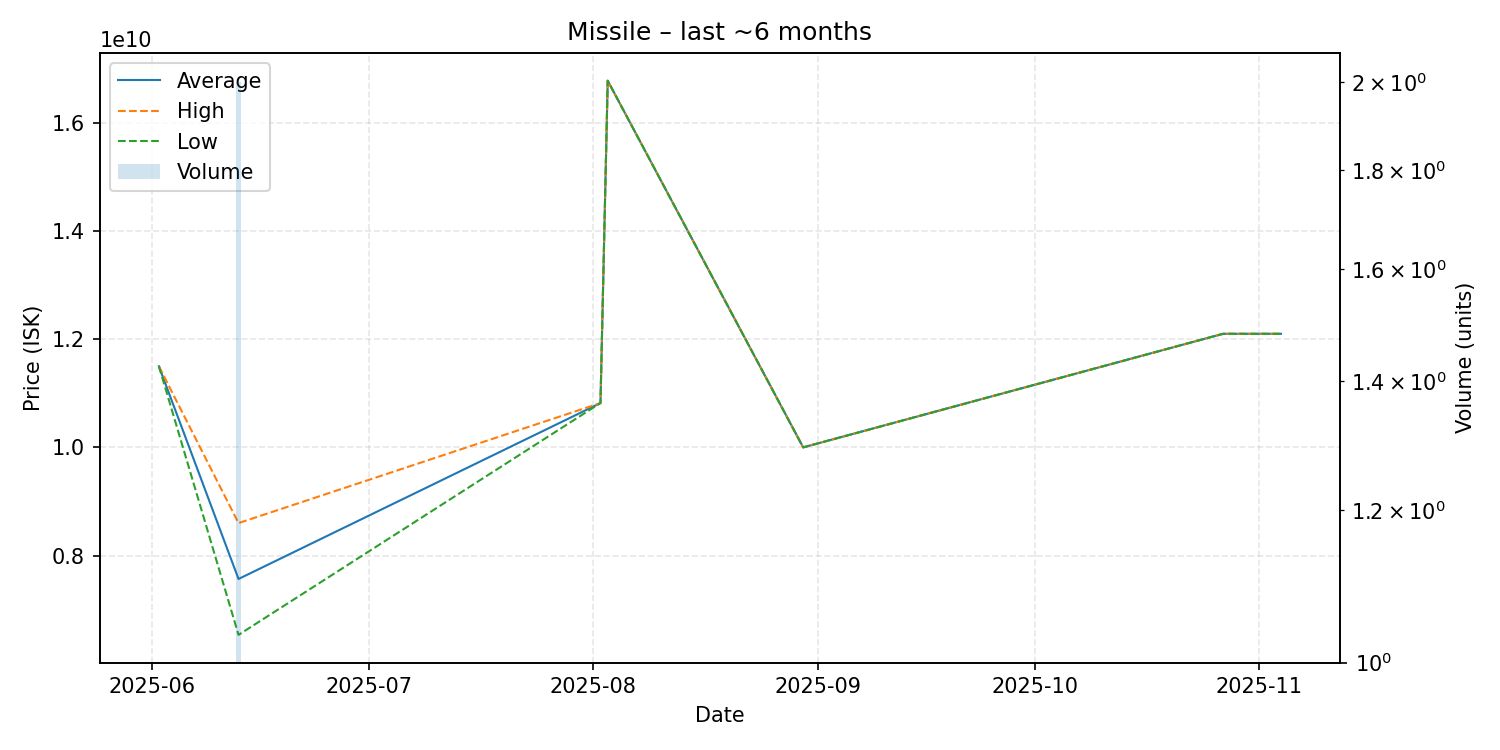

The data file committed next to this chart (first rows):
date, average, highest, lowest, order_count, volume
2025-06-02, 11500000000, 11500000000, 11500000000, 1, 1
2025-06-13, 7566500000, 8600000000, 6533000000, 2, 2
2025-08-02, 10820000000, 10820000000, 10820000000, 1, 1
2025-08-03, 16780000000, 16780000000, 16780000000, 1, 1
2025-08-30, 10000000000, 10000000000, 10000000000, 1, 1
2025-10-27, 12100000000, 12100000000, 12100000000, 1, 1
2025-11-04, 12100000000, 12100000000, 12100000000, 1, 1
